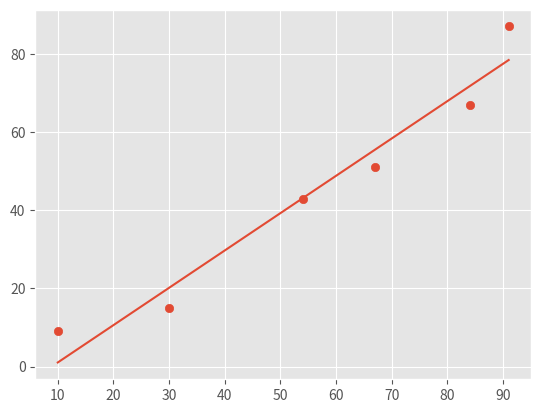

Here is the Python script that generated this plot:

import numpy as np
import matplotlib.pyplot as plot
from matplotlib import style
from statistics import mean

style.use('ggplot')

x_dataset = np.array([10,30,54,67,84,91])
y_dataset = np.array([9,15,43,51,67,87])

#Formulas for linear regression
#y = mx + b
#Yi = B1*Xi + B0 (without considering random error)
#b = mean(y) - m* mean(x)
#m = mean(x) * mean(y) - mean(x*y) / (mean(x)^2) - mean(x^2)

def slope():
    m = ((mean(x_dataset)*mean(y_dataset))-(mean(x_dataset*y_dataset)))/(((mean(x_dataset))*(mean(x_dataset)))-(mean(x_dataset*x_dataset)))
    return m

#uncomment the print function to check the error
#print(slope())

def intercept():
    b = mean(y_dataset)-(slope()*mean(x_dataset))
    return b

#uncomment the print function to check the error
#print(intercept())

m = slope()
b = intercept()
regression_line = [((m*x)+b)for x in x_dataset]

plot.scatter(x_dataset,y_dataset)
plot.plot(x_dataset,regression_line)
plot.show()

